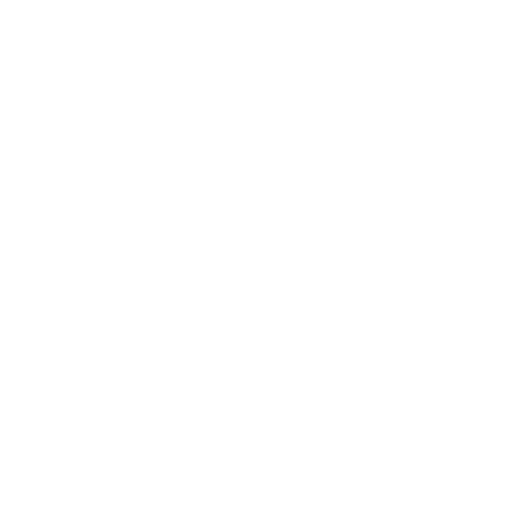
t = 0.00 s
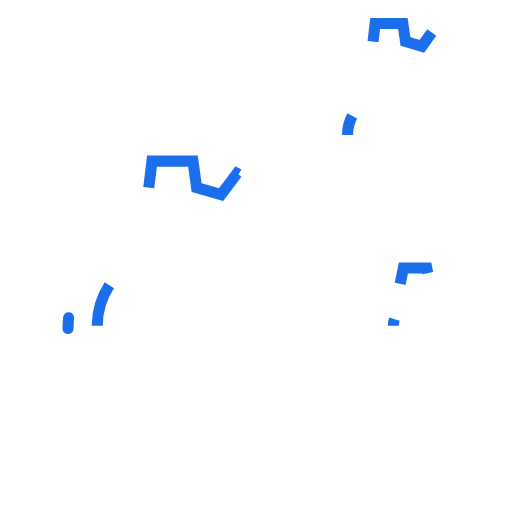
t = 0.18 s
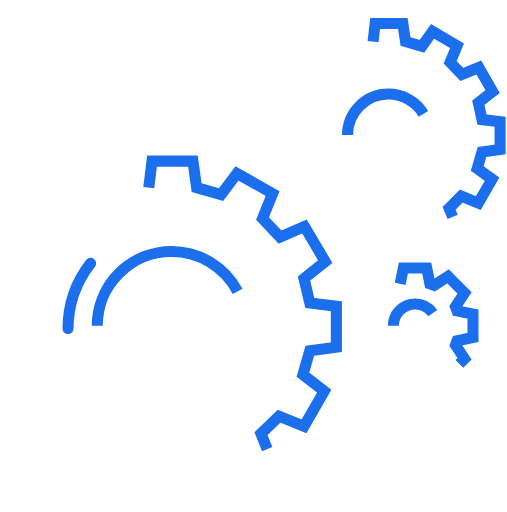
t = 0.37 s
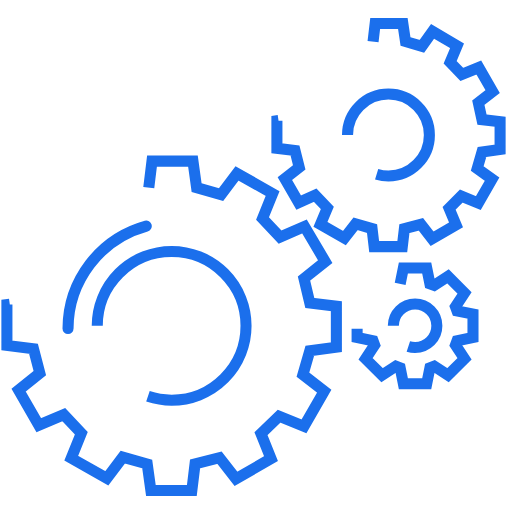
t = 0.55 s
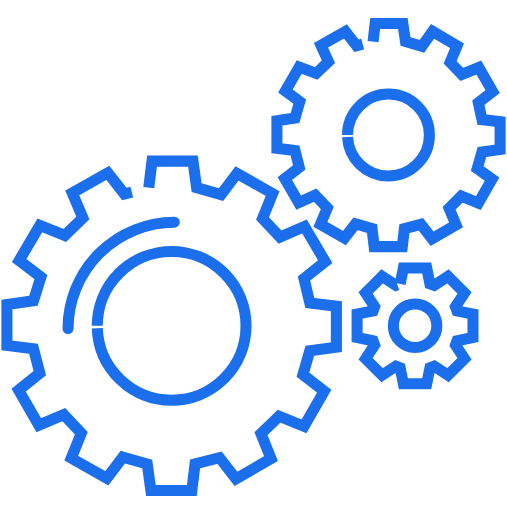
t = 0.74 s
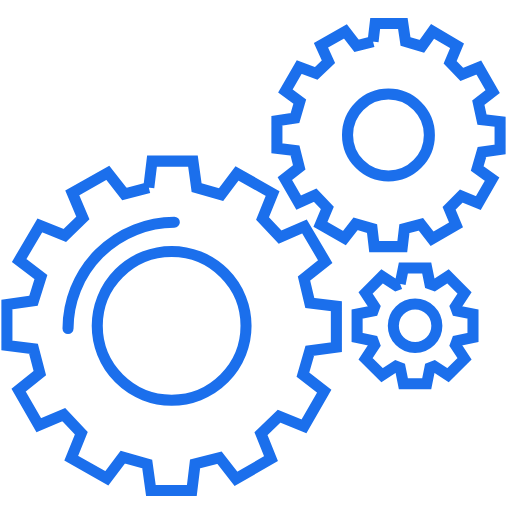
t = 0.80 s

The animated SVG that drew these frames (rendered in a browser with its animation timeline set to each time). Animation: 2 CSS @keyframes rules; one cycle of 0.80 s.

<svg id="Ð¡Ð»Ð¾Ð¹_3" data-name="Ð¡Ð»Ð¾Ð¹ 3" xmlns="http://www.w3.org/2000/svg" viewBox="0 0 55 55.51" style=""><defs><style>.cls-1,.cls-2{fill:none;stroke:#1b6fec;stroke-miterlimit:10;stroke-width:1.2px;}.cls-2{stroke-linecap:round;}</style></defs><title>front-end</title><path class="cls-1 zzWjNAYN_0" d="M10.55,35.33A8.07,8.07 0,1,1 26.69,35.33A8.07,8.07 0,1,1 10.55,35.33"></path><path class="cls-1 zzWjNAYN_1" d="M16.14,20.34L16.49,17.46L20.93,17.46L21.33,20.34L23.98,21.09L25.71,18.79L29.57,20.98L28.48,23.68L30.38,25.7L33.03,24.55L35.28,28.36L32.98,30.2L33.61,32.85L36.49,33.2L36.49,37.64L33.61,38.04L32.86,40.63L35.17,42.42L32.98,46.23L30.27,45.13L28.31,47.03L29.4,49.74L25.6,51.93L23.81,49.63L21.16,50.32L20.81,53.2L16.37,53.2L15.97,50.32L13.32,49.57L11.59,51.88L7.73,49.69L8.82,46.98L6.92,44.96L4.21,46.11L2.02,42.31L4.32,40.46L3.63,37.81L0.75,37.46L0.75,33.02L3.63,32.62L4.44,30.03L2.08,28.24L4.32,24.43L7.03,25.53L8.99,23.63L7.84,20.92L11.7,18.73L13.49,21.03L16.14,20.34Z"></path><path class="cls-2 zzWjNAYN_2" d="M7.38,35.62A11.57,11.57,0,0,1,18.91,24.09"></path><path class="cls-1 zzWjNAYN_3" d="M37.7,14.63A4.44,4.44 0,1,1 46.58,14.63A4.44,4.44 0,1,1 37.7,14.63"></path><path class="cls-1 zzWjNAYN_4" d="M40.47,4.49L40.7,2.53L43.7,2.53L43.99,4.49L45.77,5.01L46.93,3.39L49.58,4.95L48.83,6.74L50.1,8.06L51.94,7.31L53.44,9.91L51.89,11.12L52.29,12.96L54.25,13.19L54.25,16.19L52.29,16.48L51.77,18.27L53.38,19.42L51.89,22.01L50.04,21.26L48.72,22.59L49.47,24.38L46.87,25.88L45.66,24.32L43.87,24.78L43.64,26.74L40.59,26.74L40.36,24.78L38.57,24.26L37.36,25.82L34.76,24.32L35.51,22.53L34.19,21.15L32.4,21.96L30.9,19.36L32.46,18.15L32,16.31L30.04,16.07L30.04,13.08L32,12.79L32.52,11L30.96,9.85L32.46,7.25L34.3,7.95L35.63,6.68L34.82,4.89L37.47,3.39L38.68,4.95L40.47,4.49Z"></path><path class="cls-1 zzWjNAYN_5" d="M42.67,35.33A2.36,2.36 0,1,1 47.39,35.33A2.36,2.36 0,1,1 42.67,35.33"></path><path class="cls-1 zzWjNAYN_6" d="M43.41,30.78L43.76,29.05L46.29,29.05L46.64,30.78L47.1,30.95L48.6,29.97L50.39,31.76L49.41,33.26L49.58,33.72L51.31,34.06L51.31,36.6L49.58,36.95L49.41,37.41L50.39,38.91L48.6,40.69L47.1,39.71L46.64,39.88L46.29,41.62L43.76,41.62L43.41,39.88L42.95,39.71L41.45,40.69L39.66,38.91L40.64,37.41L40.47,36.95L38.74,36.6L38.74,34.06L40.47,33.72L40.64,33.26L39.66,31.76L41.45,29.97L42.95,30.95L43.41,30.78Z"></path><style>.zzWjNAYN_0{stroke-dasharray:51 53;stroke-dashoffset:52;animation:zzWjNAYN_draw 800ms ease-in-out 0ms forwards;}.zzWjNAYN_1{stroke-dasharray:156 158;stroke-dashoffset:157;animation:zzWjNAYN_draw 800ms ease-in-out 0ms forwards;}.zzWjNAYN_2{stroke-dasharray:19 21;stroke-dashoffset:20;animation:zzWjNAYN_draw 800ms ease-in-out 0ms forwards;}.zzWjNAYN_3{stroke-dasharray:28 30;stroke-dashoffset:29;animation:zzWjNAYN_draw 800ms ease-in-out 0ms forwards;}.zzWjNAYN_4{stroke-dasharray:106 108;stroke-dashoffset:107;animation:zzWjNAYN_draw 800ms ease-in-out 0ms forwards;}.zzWjNAYN_5{stroke-dasharray:15 17;stroke-dashoffset:16;animation:zzWjNAYN_draw 800ms ease-in-out 0ms forwards;}.zzWjNAYN_6{stroke-dasharray:53 55;stroke-dashoffset:54;animation:zzWjNAYN_draw 800ms ease-in-out 0ms forwards;}@keyframes zzWjNAYN_draw{100%{stroke-dashoffset:0;}}@keyframes zzWjNAYN_fade{0%{stroke-opacity:1;}92%{stroke-opacity:1;}100%{stroke-opacity:0;}}</style></svg>